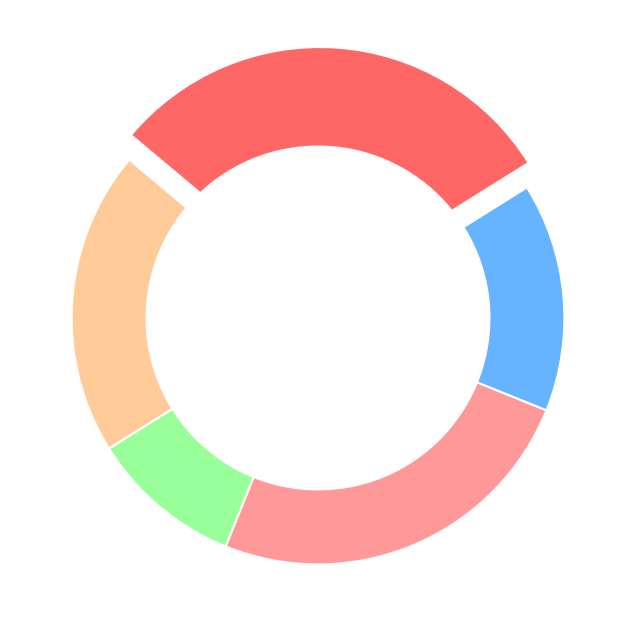

Reproduce this figure in Python.
import matplotlib.pyplot as plt

interest = [20, 10, 25, 15, 30]
colors = ['#ffcc99', '#99ff99', '#ff9999', '#66b3ff', '#ff6666']

fig, ax = plt.subplots(figsize=(12, 8), subplot_kw=dict(aspect="equal"))

wedges, autotexts = ax.pie(
    interest, 
    startangle=140, 
    colors=colors, 
    pctdistance=0.85, 
    wedgeprops=dict(edgecolor='white', linewidth=1.5),
    explode=(0, 0, 0, 0, 0.1)
)

for autotext in autotexts:
    autotext.set_color('black')
    autotext.set_fontsize(10)
    autotext.set_fontweight('bold')

centre_circle = plt.Circle((0, 0), 0.70, fc='white')
ax.add_artist(centre_circle)

plt.show()
